Photos from the image-classification dataset "tomato" in the GitHub repository ammarcho/PANTAS. Its 2 classes are: busuk, sehat.

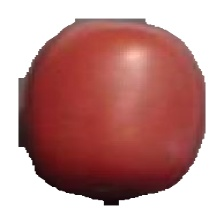
Label: sehat

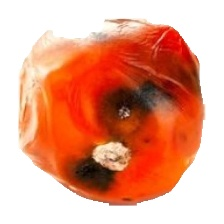
Label: busuk

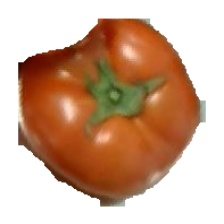
Label: sehat

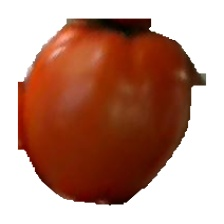
Label: sehat

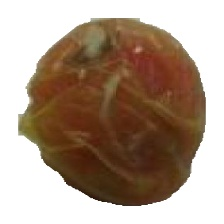
Label: busuk

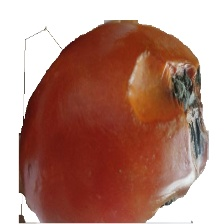
Label: busuk
